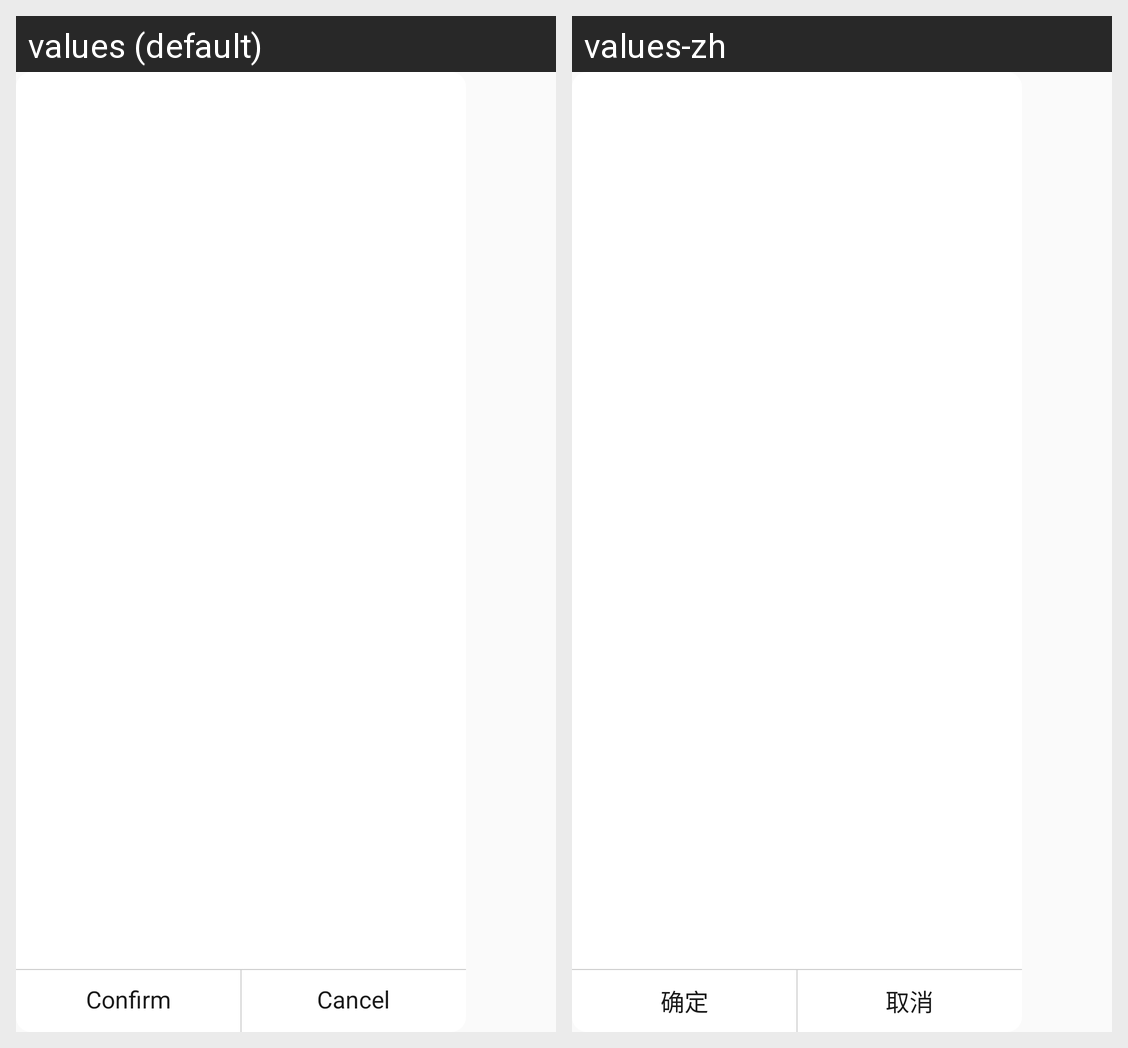

Locale-by-locale string values for the Android screen shown in this grid:
Android screen res/layout/dialog_confirm_or_cancel.xml rendered under 2 locales, left to right: values (default), values-zh. Device: Nexus 5 (rendered at 1080×1920; each locale shown at half size, 540×960, under a caption strip naming it); theme AppTheme.
Strings drawn on this screen, with the default value and each locale's value (text and hints the layout hard-codes, and strings that could not be matched under every locale, appear in the picture but are not listed):

confirm
  values: Confirm
  values-zh: 确定

cancel
  values: Cancel
  values-zh: 取消
